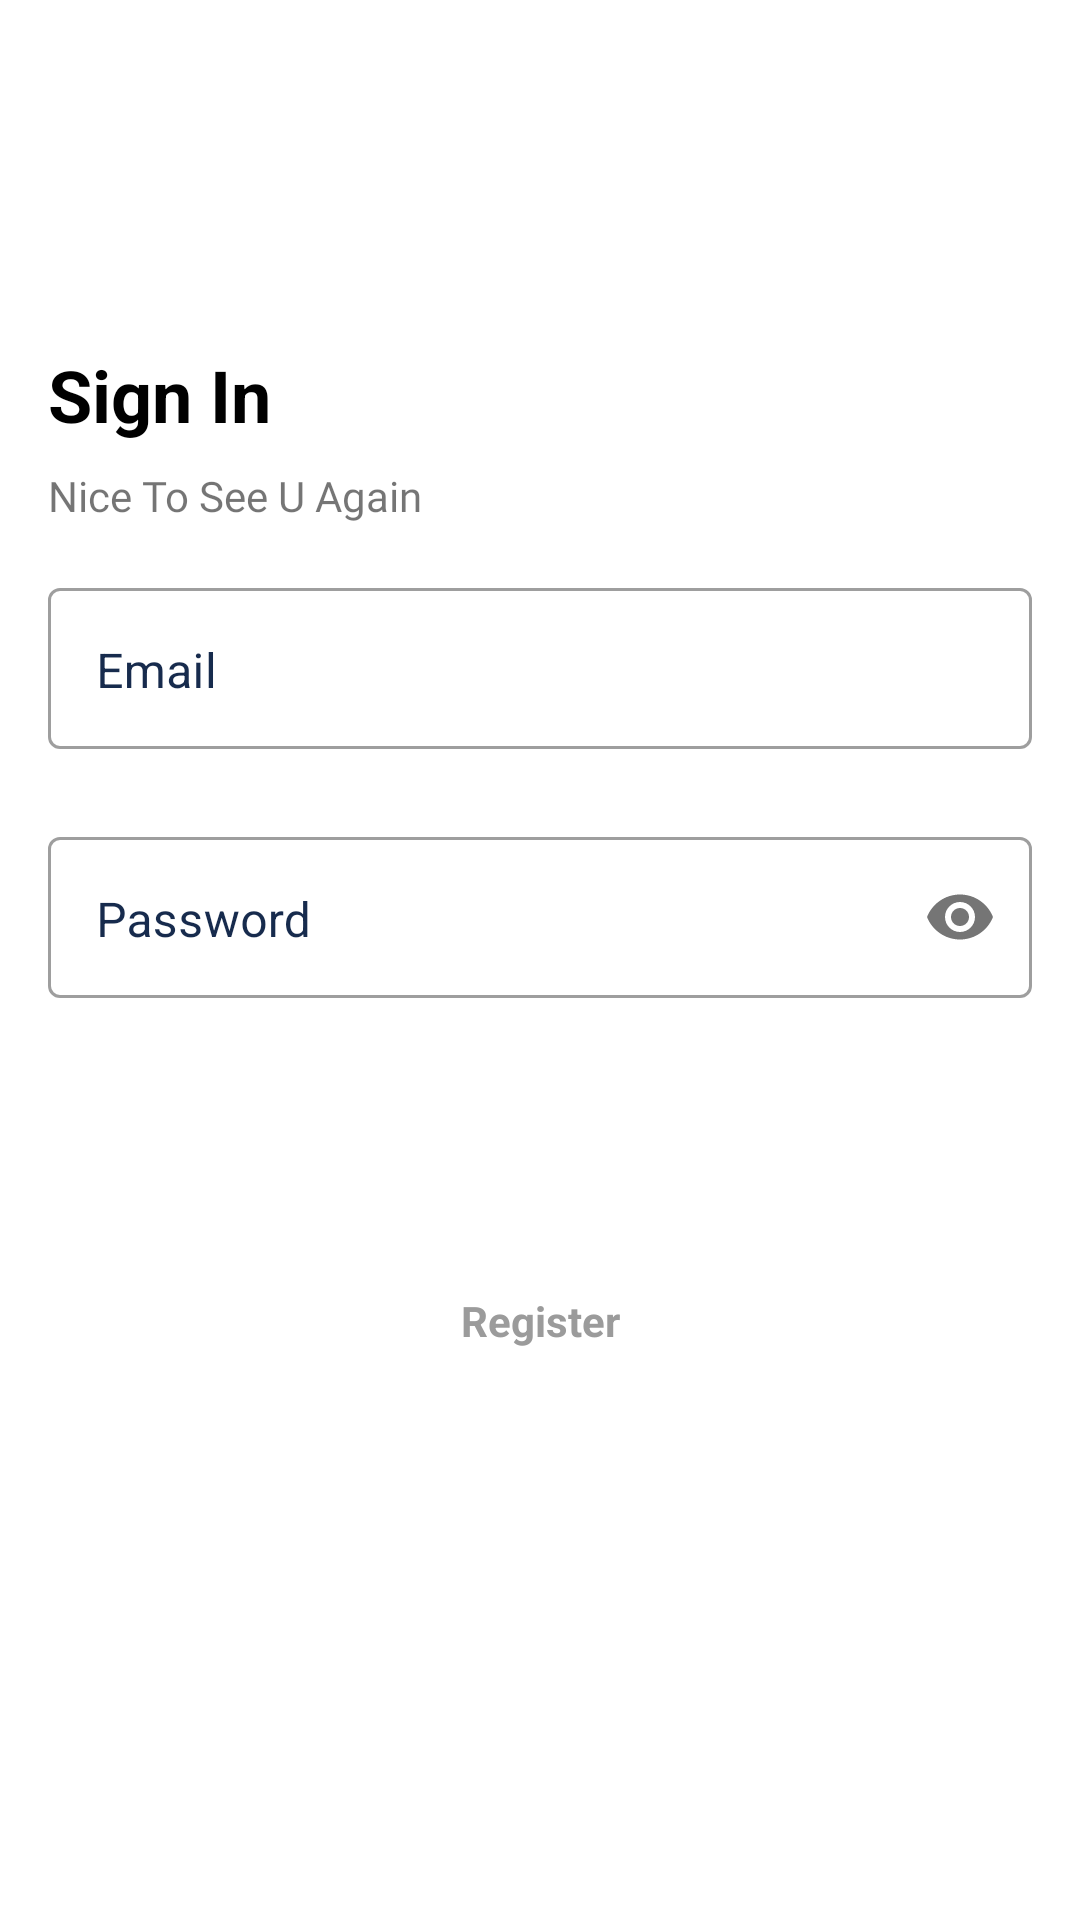

Here is an Android app screen rendered from its layout file. Give the layout XML and the strings, colors and styles it references.
<!-- AndroidManifest.xml: activity theme AppTheme.Material -->
<!-- res/layout/activity_login.xml -->
<?xml version="1.0" encoding="utf-8"?>
<androidx.constraintlayout.widget.ConstraintLayout xmlns:android="http://schemas.android.com/apk/res/android"
    xmlns:app="http://schemas.android.com/apk/res-auto"
    xmlns:tools="http://schemas.android.com/tools"
    android:layout_width="match_parent"
    android:layout_height="match_parent"
    tools:context=".LoginActivity">

    <TextView
        android:id="@+id/textView3"
        android:layout_width="wrap_content"
        android:layout_height="wrap_content"
        android:layout_marginStart="16dp"
        android:layout_marginEnd="16dp"
        android:text="@string/sign_in"
        android:textAlignment="center"
        android:textColor="@color/black"
        android:textSize="24sp"
        android:textStyle="bold"
        app:layout_constraintBottom_toBottomOf="parent"
        app:layout_constraintEnd_toEndOf="parent"
        app:layout_constraintHorizontal_bias="0.0"
        app:layout_constraintStart_toStartOf="parent"
        app:layout_constraintTop_toTopOf="parent"
        app:layout_constraintVertical_bias="0.19" />

    <TextView
        android:id="@+id/textView4"
        android:layout_width="wrap_content"
        android:layout_height="wrap_content"
        android:layout_marginStart="16dp"
        android:layout_marginTop="8dp"
        android:layout_marginEnd="16dp"
        android:fontFamily="@font/roboto_regular"
        android:text="@string/nice_to_see_u_again"
        app:layout_constraintEnd_toEndOf="parent"
        app:layout_constraintHorizontal_bias="0.0"
        app:layout_constraintStart_toStartOf="parent"
        app:layout_constraintTop_toBottomOf="@+id/textView3" />

    <com.google.android.material.textfield.TextInputLayout
        android:id="@+id/loginEtEmail"
        style="@style/Widget.MaterialComponents.TextInputLayout.OutlinedBox"
        android:layout_width="match_parent"
        android:layout_height="wrap_content"
        android:layout_marginStart="16dp"
        android:layout_marginTop="16dp"
        android:layout_marginEnd="16dp"
        android:textColorHint="#172B4D"
        app:layout_constraintEnd_toEndOf="parent"
        app:layout_constraintStart_toStartOf="parent"
        app:layout_constraintTop_toBottomOf="@+id/textView4">

        <com.google.android.material.textfield.TextInputEditText
            android:layout_width="match_parent"
            android:layout_height="wrap_content"
            android:layout_marginBottom="8dp"
            android:hint="@string/email"
            android:inputType="text"
            android:paddingBottom="15dp"
            android:textColor="#000"
            android:textSize="16sp" />
    </com.google.android.material.textfield.TextInputLayout>

    <com.google.android.material.textfield.TextInputLayout
        android:id="@+id/loginEtPassword"
        style="@style/Widget.MaterialComponents.TextInputLayout.OutlinedBox"
        android:layout_width="match_parent"
        android:layout_height="wrap_content"
        android:layout_marginStart="16dp"
        android:layout_marginTop="16dp"
        android:layout_marginEnd="16dp"
        android:textColorHint="#172B4D"
        app:layout_constraintEnd_toEndOf="parent"
        app:layout_constraintStart_toStartOf="parent"
        app:layout_constraintTop_toBottomOf="@+id/loginEtEmail"
        app:passwordToggleEnabled="true">

        <com.google.android.material.textfield.TextInputEditText
            android:layout_width="match_parent"
            android:layout_height="wrap_content"
            android:layout_marginBottom="8dp"
            android:hint="@string/password"
            android:inputType="textPassword"
            android:paddingBottom="15dp"
            android:textColor="#000"
            android:textSize="16sp" />
    </com.google.android.material.textfield.TextInputLayout>

    <Button
        android:id="@+id/loginButton"
        android:layout_width="250dp"
        android:layout_height="50dp"
        android:layout_marginStart="8dp"
        android:layout_marginTop="16dp"
        android:background="@drawable/button_round"
        android:layout_marginEnd="8dp"
        android:textColor="@color/white_background"
        android:text="@string/sign_in"
        app:layout_constraintEnd_toEndOf="parent"
        app:layout_constraintStart_toStartOf="parent"
        app:layout_constraintTop_toBottomOf="@+id/loginEtPassword" />

    <TextView
        android:id="@+id/txtRegister"
        android:layout_width="wrap_content"
        android:layout_height="wrap_content"
        android:layout_marginTop="16dp"
        android:text="@string/register"
        android:textColor="#9b9b9b"
        android:textStyle="bold"
        android:padding="8dp"
        app:layout_constraintEnd_toEndOf="parent"
        app:layout_constraintStart_toStartOf="parent"
        app:layout_constraintTop_toBottomOf="@+id/loginButton" />
</androidx.constraintlayout.widget.ConstraintLayout>
<!-- resources referenced by this layout -->
<resources>
  <color name="black">#000</color>
  <color name="white_background">#fff</color>
  <string name="email">Email</string>
  <string name="nice_to_see_u_again">Nice To See U Again</string>
  <string name="password">Password</string>
  <string name="register">Register</string>
  <string name="sign_in">Sign In</string>
  <style name="AppTheme.Material" parent="Theme.MaterialComponents.Light.NoActionBar">
          <item name="colorPrimary">@color/colorPrimary</item>
          <item name="colorPrimaryDark">@color/colorPrimaryDark</item>
          <item name="colorAccent">@color/colorAccent</item>
      </style>
  <color name="colorPrimary">#6200EE</color>
  <color name="colorPrimaryDark">#3700B3</color>
  <color name="colorAccent">#03DAC5</color>
</resources>
